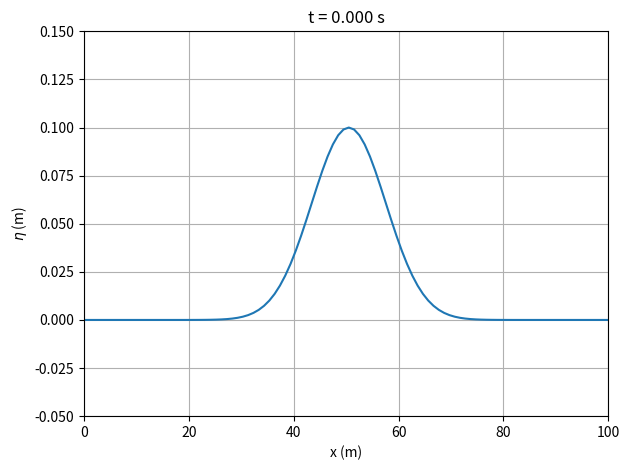

This chart was generated by the following Python code:
# 1D Tsunami Sim
# Slade Brooks
# brooksl@mail.uc.edu

import numpy as np
import matplotlib.pyplot as plt
from matplotlib.animation import FuncAnimation


# set up grid and time
g = 9.81
H = 10.
c = np.sqrt(g*H)
Lx = 100.
nx = 100
dx = Lx/nx
xs = np.linspace(0. - dx, Lx + dx, nx + 2)
t = 2*Lx/c
dt = dx/c/2
ts = np.arange(0., t + dt, dt)

# set initial conditions
Hx = H
us = np.zeros((len(xs), len(ts)))
ns = np.zeros_like(us)
ns[:,0] = 0.1*np.exp(-((xs - xs[len(xs)//2])**2)/100)
# us[:,0] = 0.1*np.exp(-((xs - xs[len(xs)//2])**2)/3)
# us[len(xs)//2:,0] = -0.1

# solve em
for k, time in enumerate(ts[:-1]):
    # do n update
    ns[1:-1, k + 1] = 0.5*(ns[2:, k] + ns[:-2, k]) - Hx*dt*(us[2:, k] - us[:-2, k])/(2*dx)

    # do u update
    us[1:-1, k + 1] = 0.5*(us[2:, k] + us[:-2, k]) - g*dt*(ns[2:, k] - ns[:-2, k])/(2*dx)

    # update BCs
    ns[0, k + 1] = ns[1, k + 1]
    ns[-1, k + 1] = ns[-2, k + 1]
    us[0, k + 1] = us[1, k + 1]
    us[-1, k + 1] = us[-2, k + 1]

# # output results
# plt.figure()
# plt.plot(xs[1:-1], ns[1:-1,0])
# plt.plot(xs[1:-1], ns[1:-1,-1])
# plt.xlim(0, Lx); plt.ylim(0)
# plt.grid(); plt.tight_layout()
# # plt.show()

# animate results
fig, ax = plt.subplots()
line, = ax.plot(xs[1:-1], ns[1:-1,0])
title = ax.set_title("t = 0.000 s")
ax.set_xlim(0, Lx); ax.set_ylim(ns.min() - 0.05, ns.max() + 0.05)
ax.set_xlabel("x (m)"); ax.set_ylabel("$\\eta$ (m)")
ax.grid(); fig.tight_layout()

def update(k):
    line.set_ydata(ns[1:-1,k])
    title.set_text(f"t = {ts[k]:.3f} s")
    return line, title

ani = FuncAnimation(fig, update, frames=len(ts), interval=50, blit=False)
plt.show()
# ani.save("tsunami.gif", writer="pillow", fps=20)
